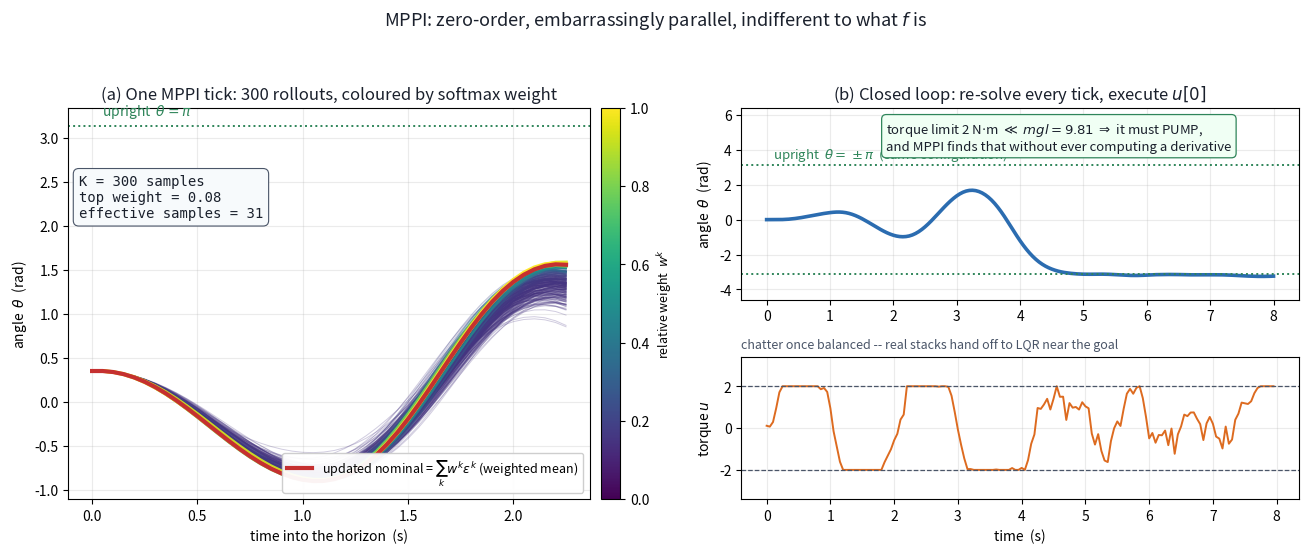

Here is the Python script that generated this plot:
"""Figure: MPPI -- optimize by SAMPLING, not by differentiating.

Torque-limited pendulum swing-up (|u| <= 2, but m g l = 9.81, so a single push
cannot lift it -- it must pump, exactly the 02/03c swing-up problem). MPPI never
touches a gradient: it perturbs a nominal plan K times, rolls all K through the
dynamics, and takes a softmax-weighted average of the perturbations.

(a) ONE TICK.  The sample fan: K=300 rollouts drawn around the nominal plan,
    coloured by their MPPI weight w^k = exp(-(1/lambda)(S^k - S_min)) / sum.
    Nearly all the weight lands on a thin bundle of good samples; the updated
    nominal is their weighted mean. That reweighting IS the optimizer.

(b) CLOSED LOOP.  Running that every tick (receding horizon) swings the pendulum
    up: pump left, pump right, catch. No solver, no Jacobian, no convexity.
"""
import numpy as np
import matplotlib.pyplot as plt

BLUE, ORANGE, GREEN, GREY, RED, INK = (
    "#2b6cb0", "#dd6b20", "#2f855a", "#4a5568", "#c53030", "#1a202c")

rng = np.random.default_rng(0)

# ---- pendulum: theta=0 hanging down, theta=pi up. x = [theta, thetadot] -----
g, l, m, b = 9.81, 1.0, 1.0, 0.10
dt = 0.05
U_MAX = 2.0                      # << m g l = 9.81  -> must pump


def step(x, u):
    """Vectorised one-step dynamics. x: (...,2), u: (...,). Returns (...,2)."""
    th, thd = x[..., 0], x[..., 1]
    thdd = (u - b * thd - m * g * l * np.sin(th)) / (m * l * l)
    # clip the velocity: forward Euler can blow up on wild samples, and an
    # exploded rollout would poison the softmax with inf/nan costs
    return np.stack([th + dt * thd, np.clip(thd + dt * thdd, -20.0, 20.0)], axis=-1)


def wrap(a):
    return (a + np.pi) % (2 * np.pi) - np.pi


def cost(x, u):
    return 5.0 * wrap(x[..., 0] - np.pi) ** 2 + 0.20 * x[..., 1] ** 2 + 0.02 * u ** 2


# ---- MPPI ------------------------------------------------------------------
# lambda is the TEMPERATURE. Too small -> all the weight collapses onto the single
# best sample (that degenerate limit is "predictive sampling"); too large -> every
# sample weighted equally and the update vanishes. Costs here are O(100s), so a
# lambda of ~20 gives a genuine spread of weights.
K, N, LAM, SIG = 300, 45, 20.0, 1.6


def mppi(x0, U, K=K, rng=rng):
    """One MPPI update. Returns (new U, sampled state rollouts, weights)."""
    eps = rng.standard_normal((K, N)) * SIG
    # correlated (smoothed) noise -- white noise per step barely moves the plant
    ker = np.ones(7) / 7.0
    eps = np.apply_along_axis(lambda r: np.convolve(r, ker, mode="same"), 1, eps)

    V = np.clip(U[None, :] + eps, -U_MAX, U_MAX)
    x = np.repeat(x0[None, :], K, axis=0)
    S = np.zeros(K)
    traj = np.zeros((K, N + 1, 2))
    traj[:, 0] = x
    for n in range(N):
        S += cost(x, V[:, n])
        x = step(x, V[:, n])
        traj[:, n + 1] = x
    S += 20.0 * (5.0 * wrap(x[:, 0] - np.pi) ** 2 + 0.20 * x[:, 1] ** 2)   # terminal

    S = np.nan_to_num(S, nan=1e12, posinf=1e12)
    w = np.exp(-(S - S.min()) / LAM)
    w /= w.sum()
    du = (w[:, None] * eps).sum(axis=0)          # literally  sum_k w^k eps^k
    return np.clip(U + du, -U_MAX, U_MAX), traj, w, S


fig, axd = plt.subplot_mosaic([["a", "b1"], ["a", "b2"]], figsize=(13.2, 5.6),
                              gridspec_kw=dict(height_ratios=[1.35, 1.0]))
axa, axb, axu = axd["a"], axd["b1"], axd["b2"]

# ---------------- (a) one tick: the sample fan ------------------------------
x0 = np.array([0.35, 0.0])
U = np.zeros(N)
for _ in range(3):                       # a few warm-up iterations at this state
    U, traj, w, S = mppi(x0, U)
U_new, traj, w, S = mppi(x0, U)

tt = np.arange(N + 1) * dt
order = np.argsort(w)                    # draw bad ones first, good ones on top
cmap = plt.get_cmap("viridis")
wn = w / w.max()
for k in order:
    axa.plot(tt, traj[k, :, 0], "-", lw=0.7 + 2.0 * wn[k],
             color=cmap(0.15 + 0.85 * wn[k]), alpha=0.25 + 0.7 * wn[k], zorder=2)

# the updated nominal, rolled out
xr, xs = x0.copy(), [x0.copy()]
for n in range(N):
    xr = step(xr, U_new[n]); xs.append(xr.copy())
xs = np.array(xs)
axa.plot(tt, xs[:, 0], "-", color=RED, lw=3.0, zorder=5,
         label="updated nominal = $\\sum_k w^k \\epsilon^k$ (weighted mean)")
axa.axhline(np.pi, color=GREEN, lw=1.4, ls=":", zorder=1)
axa.text(tt[-1] * 0.02, np.pi + 0.12, "upright  $\\theta=\\pi$", color=GREEN, fontsize=10)

eff = 1.0 / np.sum(w ** 2)
axa.annotate(f"K = {K} samples\ntop weight = {w.max():.2f}\n"
             f"effective samples = {eff:.0f}",
             xy=(0.02, 0.72), xycoords="axes fraction", fontsize=10,
             family="monospace", color=INK,
             bbox=dict(boxstyle="round,pad=0.4", fc="#f7fafc", ec=GREY, lw=0.8))
axa.set_title("(a) One MPPI tick: 300 rollouts, coloured by softmax weight",
              fontsize=12, color=INK)
axa.set_xlabel("time into the horizon  (s)"); axa.set_ylabel("angle  $\\theta$  (rad)")
axa.legend(loc="lower right", fontsize=9, framealpha=0.95)
axa.grid(alpha=0.25)

sm = plt.cm.ScalarMappable(cmap=cmap, norm=plt.Normalize(0, 1))
cb = fig.colorbar(sm, ax=axa, pad=0.02, fraction=0.045)
cb.set_label("relative weight  $w^k$", fontsize=9)

# ---------------- (b) closed-loop MPPI swing-up ----------------------------
x = np.array([0.0, 0.0])
U = np.zeros(N)
TH, TD, UU = [x[0]], [x[1]], []
rng2 = np.random.default_rng(7)
for k in range(160):
    U, *_ = mppi(x, U, K=300, rng=rng2)
    u0 = U[0]
    UU.append(u0)
    x = step(x, u0)
    TH.append(x[0]); TD.append(x[1])
    U = np.concatenate([U[1:], [0.0]])          # shift the horizon (receding)
TH, UU = np.array(TH), np.array(UU)
t2 = np.arange(len(TH)) * dt

axb.plot(t2, TH, "-", color=BLUE, lw=2.6)
for s in (1, -1):
    axb.axhline(s * np.pi, color=GREEN, lw=1.4, ls=":")
axb.text(0.1, np.pi + 0.35, "upright  $\\theta=\\pm\\pi$  (same configuration)",
         color=GREEN, fontsize=9.5)
axb.annotate("torque limit 2 N$\\cdot$m $\\ll$ $mgl=9.81$ $\\Rightarrow$ it must PUMP,\n"
             "and MPPI finds that without ever computing a derivative",
             xy=(0.26, 0.78), xycoords="axes fraction", fontsize=9.5, color=INK,
             bbox=dict(boxstyle="round,pad=0.35", fc="#f0fff4", ec=GREEN, lw=0.9))
axb.set_title("(b) Closed loop: re-solve every tick, execute $u[0]$",
              fontsize=12, color=INK)
axb.set_ylabel("angle  $\\theta$  (rad)")
axb.set_ylim(-4.6, 6.4)
axb.grid(alpha=0.25)

axu.plot(t2[:-1], UU, "-", color=ORANGE, lw=1.4)
axu.axhline(U_MAX, color=GREY, lw=0.9, ls="--")
axu.axhline(-U_MAX, color=GREY, lw=0.9, ls="--")
axu.set_title("chatter once balanced -- real stacks hand off to LQR near the goal",
              fontsize=9, color=GREY, loc="left")
axu.set_ylabel("torque $u$")
axu.set_xlabel("time  (s)")
axu.set_ylim(-3.4, 3.4)
axu.grid(alpha=0.25)

fig.suptitle("MPPI: zero-order, embarrassingly parallel, indifferent to what $f$ is",
             fontsize=13, color=INK)
fig.tight_layout(rect=(0, 0, 1, 0.94))
fig.savefig("10b_mppi.png", dpi=150)
print("final theta =", round(TH[-1], 3), " (pi =", round(np.pi, 3), ")")
print("max |u| used =", round(np.abs(UU).max(), 3))
print("wrote 10b_mppi.png")
